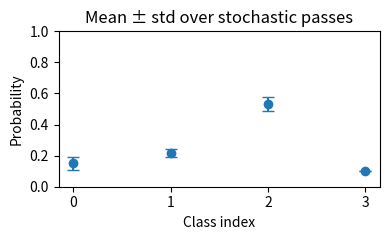

The matplotlib source for this figure:
"""==========================
Hello, uncertainty (glimpse).
=============================

This tiny example shows how repeated stochastic predictions can be summarized into
mean probabilities and visualized as error bars.
"""

from __future__ import annotations

import matplotlib.pyplot as plt
import numpy as np

# Three stochastic passes for one instance and four classes
passes = np.array(
    [
        [0.1, 0.2, 0.6, 0.1],
        [0.2, 0.2, 0.5, 0.1],
        [0.15, 0.25, 0.5, 0.1],
    ]
)

mean = passes.mean(axis=0)
std = passes.std(axis=0, ddof=0)

print("Mean probs:", mean)
print("Std  probs:", std)

classes = np.arange(mean.shape[0])
plt.figure(figsize=(4, 2.5))
plt.errorbar(classes, mean, yerr=std, fmt="o", capsize=4)
plt.xticks(classes)
plt.ylim(0, 1)
plt.xlabel("Class index")
plt.ylabel("Probability")
plt.title("Mean ± std over stochastic passes")
plt.tight_layout()
